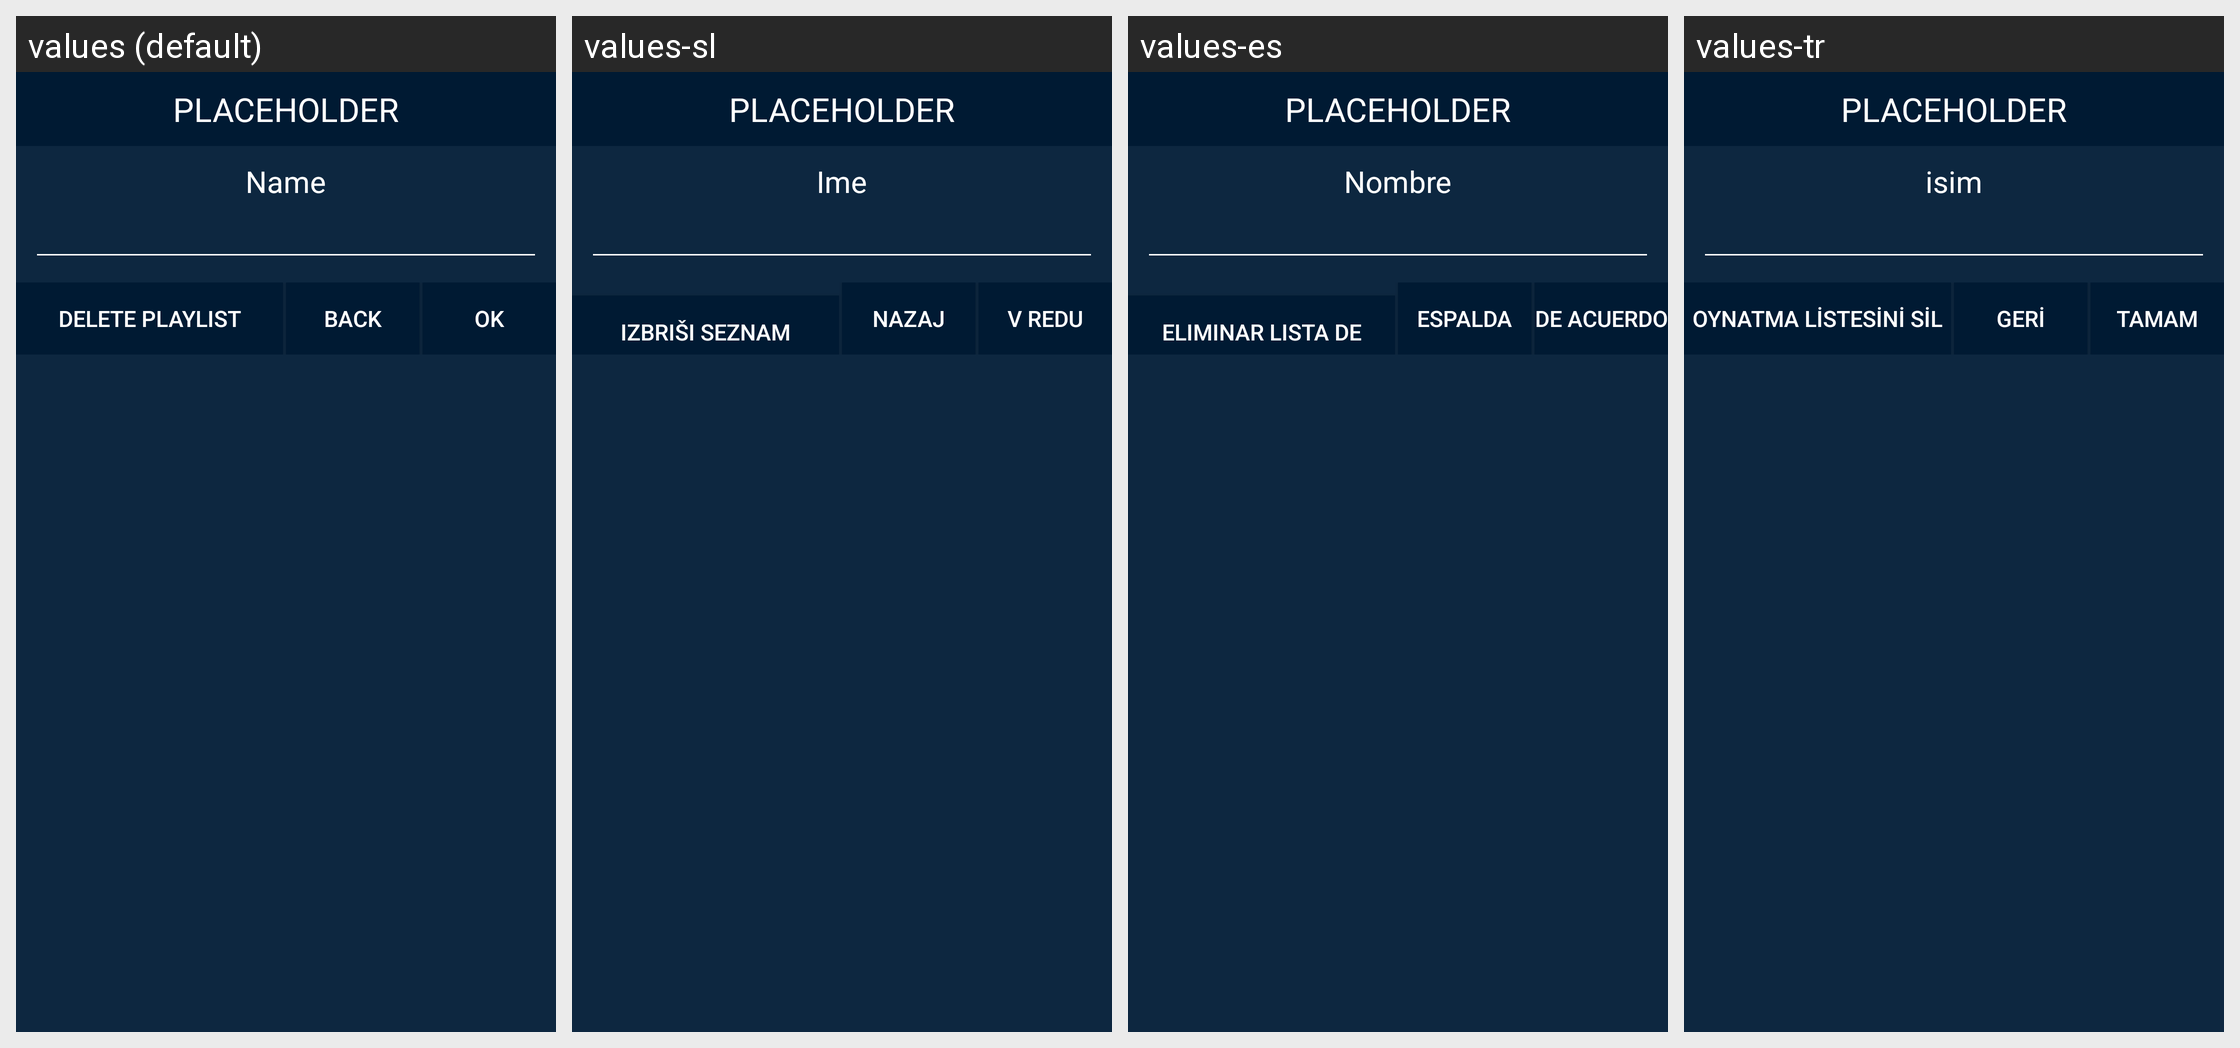

For this localized Android screen grid, give each drawn string resource with its value in every locale shown.
Android screen res/layout/dialog_playlist_edit.xml rendered under 4 locales, left to right: values (default), values-sl, values-es, values-tr. Device: Nexus 5 (rendered at 1080×1920; each locale shown at half size, 540×960, under a caption strip naming it); theme AppTheme.Blue.
Other locales in the repository, not shown: values-ar, values-cs, values-de, values-fr, values-hu, values-in, values-it, values-ja, values-nl, values-ru, values-sv, values-th, values-vi, values-zh.
Strings drawn on this screen, with the default value and each locale's value (text and hints the layout hard-codes, and strings that could not be matched under every locale, appear in the picture but are not listed):

dialog_createpl_nameph
  values: Name
  values-sl: Ime
  values-es: Nombre
  values-tr: isim

menu_options_delpl
  values: Delete Playlist
  values-sl: Izbriši seznam predvajanja
  values-es: Eliminar lista de reproducción
  values-tr: Oynatma Listesini Sil

misc_back
  values: Back
  values-sl: Nazaj
  values-es: Espalda
  values-tr: Geri

misc_ok
  values: Ok
  values-sl: V redu
  values-es: De acuerdo
  values-tr: Tamam
